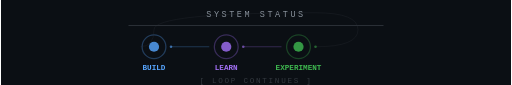
t = 0.00 s
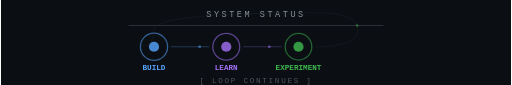
t = 0.75 s
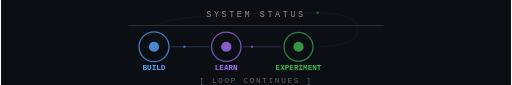
t = 1.35 s
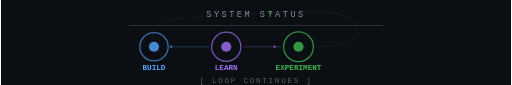
t = 2.00 s
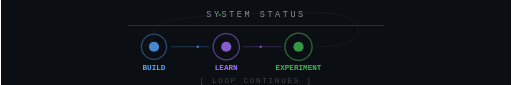
t = 2.70 s
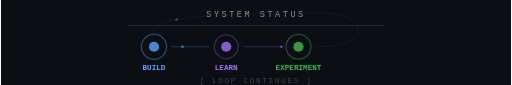
t = 3.30 s

The animated SVG that drew these frames (rendered in a browser with its animation timeline set to each time). Animation: 10 SMIL elements (animate=7,animateMotion=3); one cycle of 4.00 s, repeats indefinitely.

<svg xmlns="http://www.w3.org/2000/svg" viewBox="0 0 600 100" role="img" aria-label="System status: Build, Learn, Experiment, Loop continues">
  <defs>
    <linearGradient id="loop-grad" x1="0%" y1="0%" x2="100%" y2="0%">
      <stop offset="0%" stop-color="#58A6FF"/>
      <stop offset="33%" stop-color="#A371F7"/>
      <stop offset="66%" stop-color="#3FB950"/>
      <stop offset="100%" stop-color="#58A6FF"/>
    </linearGradient>
  </defs>

  <rect width="600" height="100" fill="#0B0F14"/>

  <!-- Title -->
  <text x="300" y="20" text-anchor="middle" fill="#8B949E" font-family="'SF Mono','Cascadia Code','Consolas',monospace" font-size="10" letter-spacing="3">SYSTEM STATUS</text>

  <!-- Horizontal line -->
  <line x1="150" y1="30" x2="450" y2="30" stroke="#30363D" stroke-width="1"/>

  <!-- Cycle nodes -->
  <!-- BUILD -->
  <circle cx="180" cy="55" r="16" fill="none" stroke="#58A6FF" stroke-width="1.5" opacity="0.6">
    <animate attributeName="r" values="14;18;14" dur="3s" repeatCount="indefinite"/>
    <animate attributeName="opacity" values="0.3;0.8;0.3" dur="3s" repeatCount="indefinite"/>
  </circle>
  <circle cx="180" cy="55" r="6" fill="#58A6FF" opacity="0.8"/>
  <text x="180" y="82" text-anchor="middle" fill="#58A6FF" font-family="'SF Mono','Cascadia Code','Consolas',monospace" font-size="9" font-weight="bold">BUILD</text>

  <!-- Arrow -->
  <line x1="200" y1="55" x2="245" y2="55" stroke="#58A6FF" stroke-width="1" opacity="0.3"/>
  <circle r="1.5" fill="#58A6FF" opacity="0.6">
    <animateMotion dur="1s" repeatCount="indefinite" path="M200,55 L245,55"/>
  </circle>

  <!-- LEARN -->
  <circle cx="265" cy="55" r="16" fill="none" stroke="#A371F7" stroke-width="1.5" opacity="0.6">
    <animate attributeName="r" values="14;18;14" dur="3.3s" repeatCount="indefinite"/>
    <animate attributeName="opacity" values="0.3;0.8;0.3" dur="3.3s" repeatCount="indefinite"/>
  </circle>
  <circle cx="265" cy="55" r="6" fill="#A371F7" opacity="0.8"/>
  <text x="265" y="82" text-anchor="middle" fill="#A371F7" font-family="'SF Mono','Cascadia Code','Consolas',monospace" font-size="9" font-weight="bold">LEARN</text>

  <!-- Arrow -->
  <line x1="285" y1="55" x2="330" y2="55" stroke="#A371F7" stroke-width="1" opacity="0.3"/>
  <circle r="1.5" fill="#A371F7" opacity="0.6">
    <animateMotion dur="1.1s" repeatCount="indefinite" path="M285,55 L330,55"/>
  </circle>

  <!-- EXPERIMENT -->
  <circle cx="350" cy="55" r="16" fill="none" stroke="#3FB950" stroke-width="1.5" opacity="0.6">
    <animate attributeName="r" values="14;18;14" dur="3.6s" repeatCount="indefinite"/>
    <animate attributeName="opacity" values="0.3;0.8;0.3" dur="3.6s" repeatCount="indefinite"/>
  </circle>
  <circle cx="350" cy="55" r="6" fill="#3FB950" opacity="0.8"/>
  <text x="350" y="82" text-anchor="middle" fill="#3FB950" font-family="'SF Mono','Cascadia Code','Consolas',monospace" font-size="9" font-weight="bold">EXPERIMENT</text>

  <!-- Loop arrow back -->
  <path d="M 370 55 Q 420 55 420 35 Q 420 15 370 15 Q 180 15 180 35 Q 180 55 164 55" fill="none" stroke="#30363D" stroke-width="1" opacity="0.3"/>
  <circle r="1.5" fill="#3FB950" opacity="0.5">
    <animateMotion dur="4s" repeatCount="indefinite" path="M370,55 Q420,55 420,35 Q420,15 370,15 Q180,15 180,35 Q180,55 164,55"/>
  </circle>

  <!-- Loop continues -->
  <text x="300" y="98" text-anchor="middle" fill="#8B949E" font-family="'SF Mono','Cascadia Code','Consolas',monospace" font-size="9" letter-spacing="2" opacity="0.5">
    [ LOOP CONTINUES ]
    <animate attributeName="opacity" values="0.3;0.7;0.3" dur="3s" repeatCount="indefinite"/>
  </text>
</svg>
